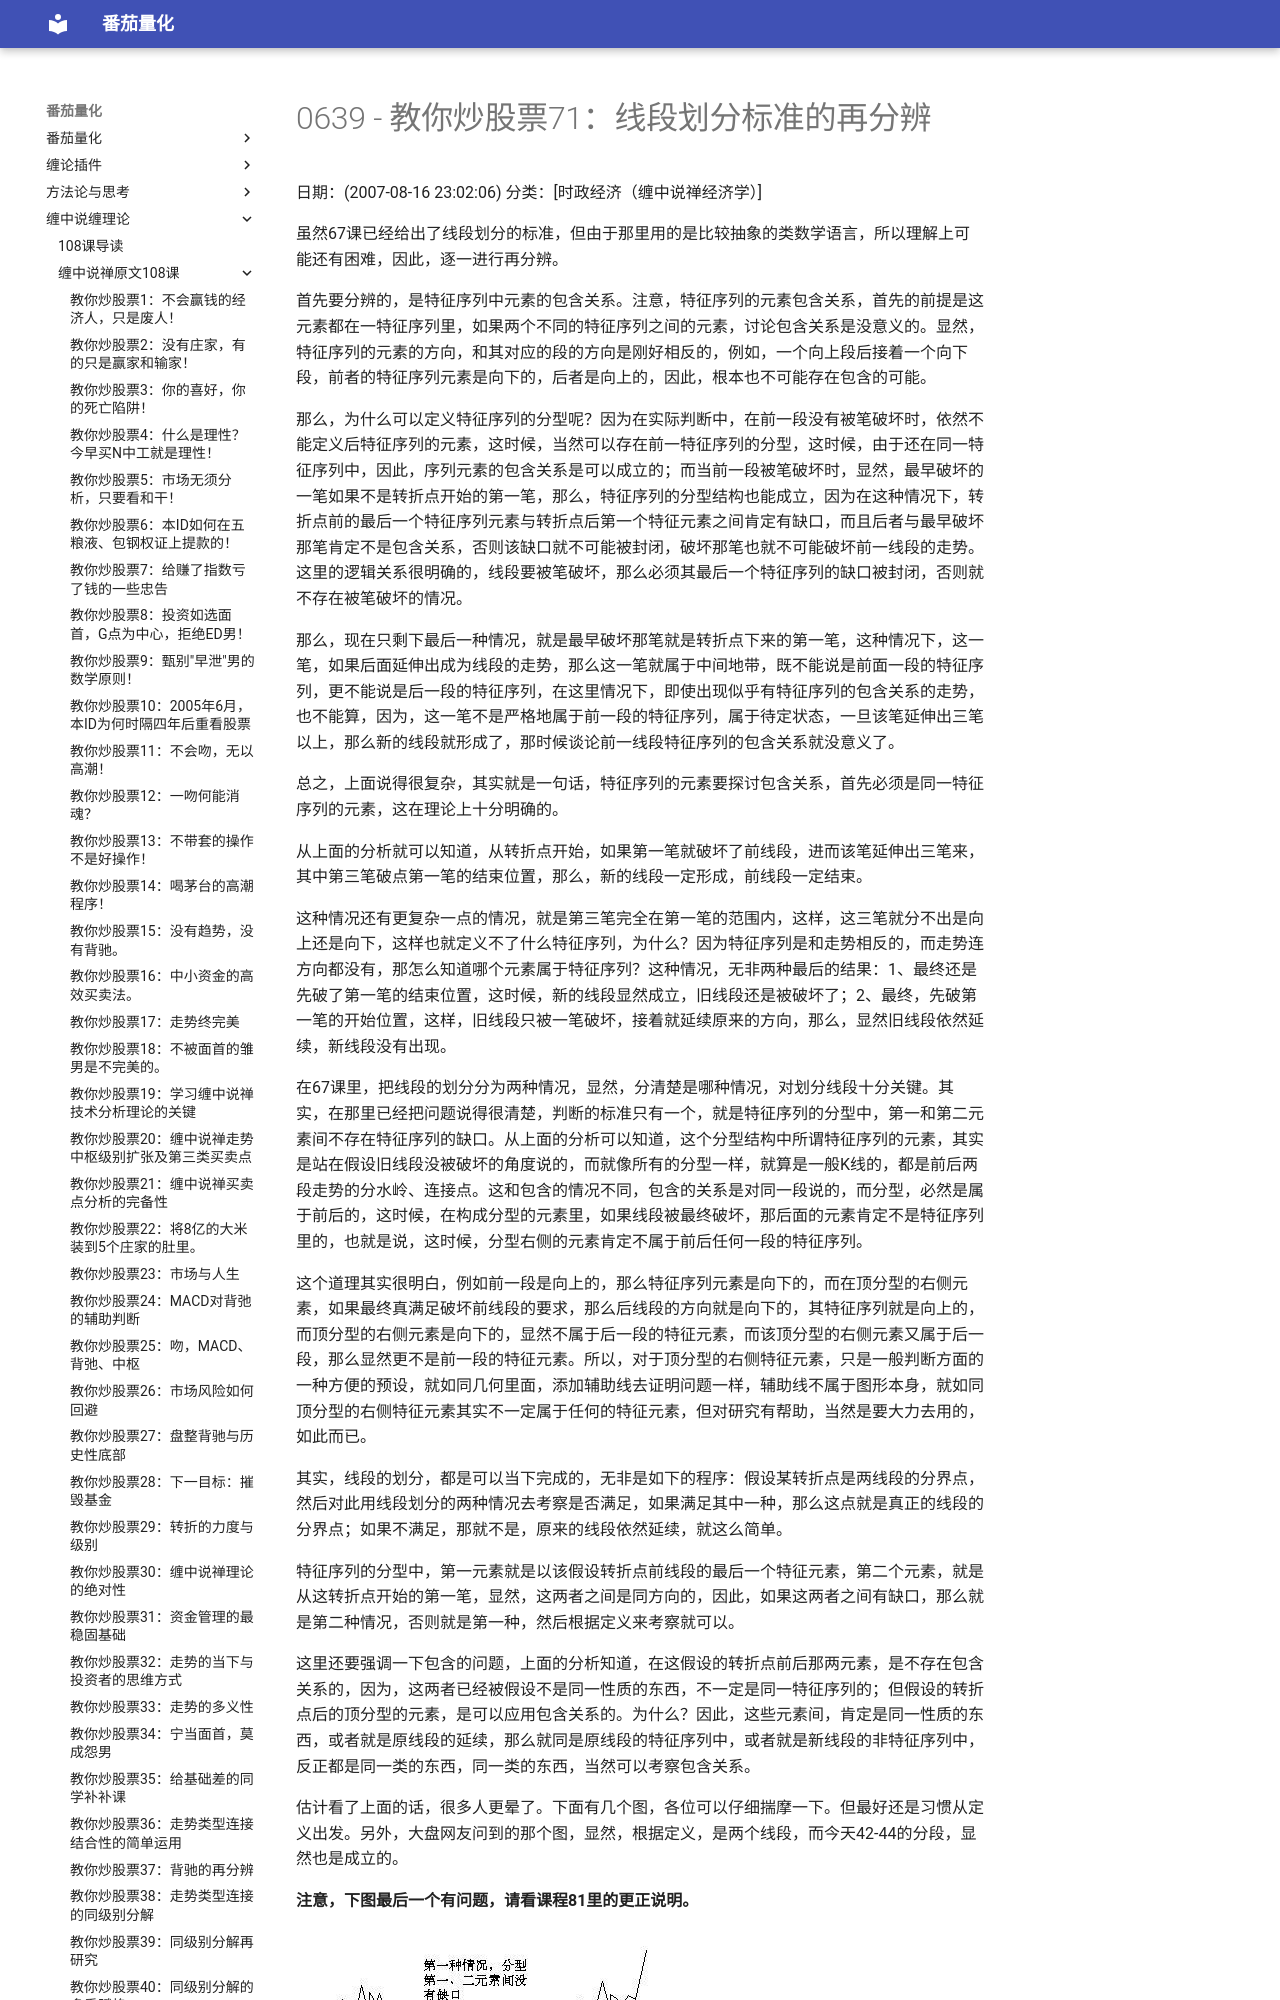

repository: kldcty/fqbook · page: 108/0639-486e105c01000c8i-071/index.html · generator: mdbook

# 0639 - 教你炒股票71：线段划分标准的再分辨
日期：(2007-08-16 23:02:06) 分类：[时政经济（缠中说禅经济学）] 

虽然67课已经给出了线段划分的标准，但由于那里用的是比较抽象的类数学语言，所以理解上可能还有困难，因此，逐一进行再分辨。

首先要分辨的，是特征序列中元素的包含关系。注意，特征序列的元素包含关系，首先的前提是这元素都在一特征序列里，如果两个不同的特征序列之间的元素，讨论包含关系是没意义的。显然，特征序列的元素的方向，和其对应的段的方向是刚好相反的，例如，一个向上段后接着一个向下段，前者的特征序列元素是向下的，后者是向上的，因此，根本也不可能存在包含的可能。

那么，为什么可以定义特征序列的分型呢？因为在实际判断中，在前一段没有被笔破坏时，依然不能定义后特征序列的元素，这时候，当然可以存在前一特征序列的分型，这时候，由于还在同一特征序列中，因此，序列元素的包含关系是可以成立的；而当前一段被笔破坏时，显然，最早破坏的一笔如果不是转折点开始的第一笔，那么，特征序列的分型结构也能成立，因为在这种情况下，转折点前的最后一个特征序列元素与转折点后第一个特征元素之间肯定有缺口，而且后者与最早破坏那笔肯定不是包含关系，否则该缺口就不可能被封闭，破坏那笔也就不可能破坏前一线段的走势。这里的逻辑关系很明确的，线段要被笔破坏，那么必须其最后一个特征序列的缺口被封闭，否则就不存在被笔破坏的情况。

那么，现在只剩下最后一种情况，就是最早破坏那笔就是转折点下来的第一笔，这种情况下，这一笔，如果后面延伸出成为线段的走势，那么这一笔就属于中间地带，既不能说是前面一段的特征序列，更不能说是后一段的特征序列，在这里情况下，即使出现似乎有特征序列的包含关系的走势，也不能算，因为，这一笔不是严格地属于前一段的特征序列，属于待定状态，一旦该笔延伸出三笔以上，那么新的线段就形成了，那时候谈论前一线段特征序列的包含关系就没意义了。

总之，上面说得很复杂，其实就是一句话，特征序列的元素要探讨包含关系，首先必须是同一特征序列的元素，这在理论上十分明确的。

从上面的分析就可以知道，从转折点开始，如果第一笔就破坏了前线段，进而该笔延伸出三笔来，其中第三笔破点第一笔的结束位置，那么，新的线段一定形成，前线段一定结束。
